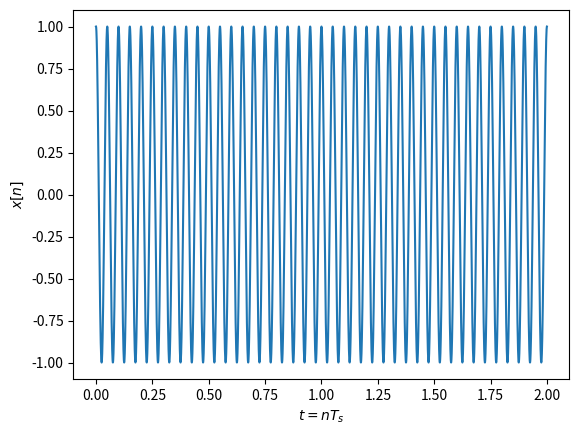
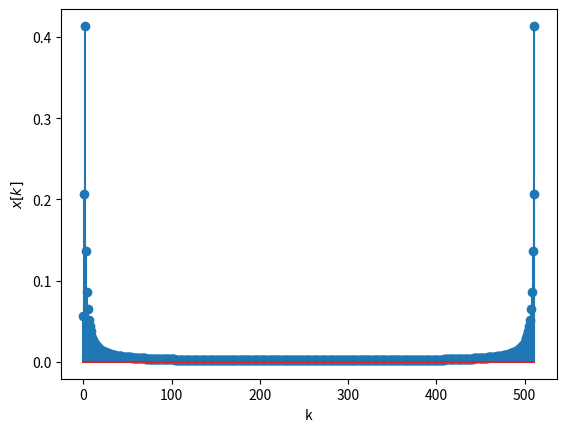
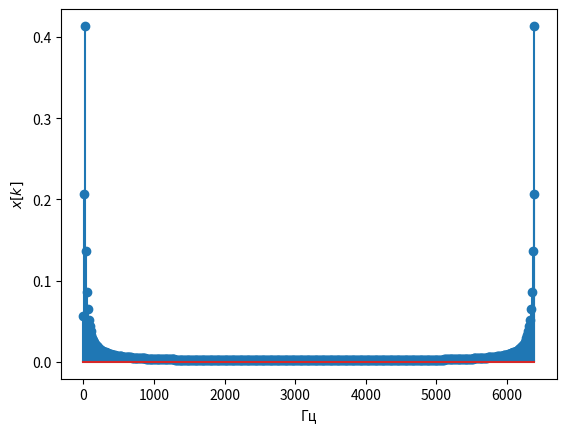
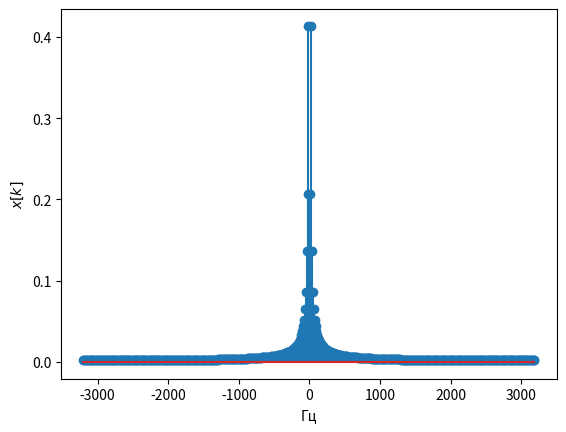
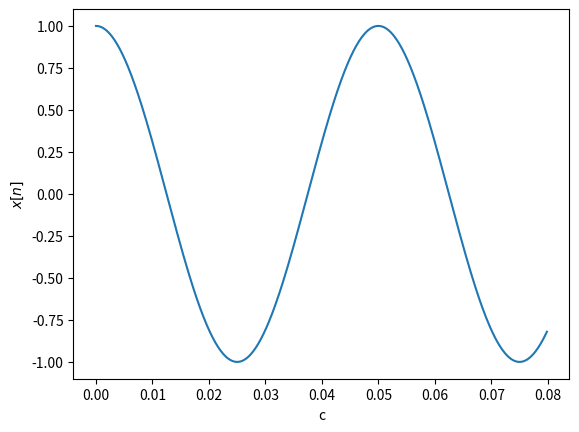

Source code (Python) for these figures, in order:
# -*- coding: utf-8 -*-

from scipy.fftpack import fft, ifft,  fftshift, ifftshift
import numpy as np
import matplotlib.pyplot as plt


fc=20 # Частота косинуса 
fs=320 * fc
t=np.arange( 0, 2,  1/fs) # длительность сигнала 2 с
x=np.cos(2*np.pi*fc*t) # формирование временного сигнала

plt.figure(1)
plt.plot(t,x) 
#plt.stem(t,x) # для отображения временных отсчетов сигнала, выбрать длительность 0.2 сек
plt.xlabel('$t=nT_s$')
plt.ylabel('$x[n]$') 
N=512 # количество точек ДПФ
X = fft(x,N)/N # вычисление ДПФ и нормирование на N

plt.figure(2)
k = np.arange(0, N)
plt.stem(k,abs(X)) # выводим модуль ДПФ в точках ДПФ
plt.xlabel('k')
plt.ylabel('$x[k]$') 

df=fs/N
kf = k*df
plt.figure(3)
plt.stem(kf,abs(X)) # выводим модуль ДПФ в частотах 
plt.xlabel('Гц')
plt.ylabel('$x[k]$') 


k2 = np.arange(-N/2, N/2)
kf2=k2*df
X2 = fftshift(X) # сдвиг ДПФ на центр 
plt.figure(4)
plt.stem(kf2,abs(X2))
plt.xlabel('Гц')
plt.ylabel('$x[k]$') 


plt.figure(5)
x_ifft = N*ifft(X,N)
t = np.arange(0, len(x_ifft))/fs
plt.plot(t ,np.real(x_ifft ))
#plt.stem(t ,np.real(x_ifft )) # временные отсчеты колебания
plt.xlabel('c')
plt.ylabel('$x[n]$') 
